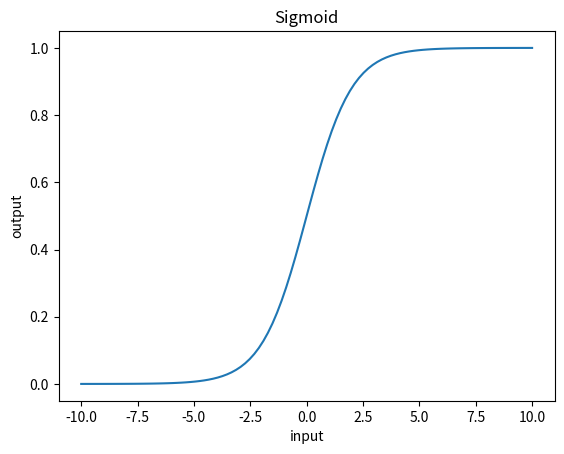

Source code (Python):
import numpy as np
import matplotlib.pyplot as plt

# Generating 100 points from -10 to 10.
input = np.linspace(-10, 10, 100)

def sigmoid(X):
  return 1/(1+np.exp(-X))

output = sigmoid(input)

plt.plot(input, output)
plt.xlabel("input")
plt.ylabel("output")
plt.title("Sigmoid")
plt.show()

# Lesson learnt: Values ranging from -10 to 10 are now ranging from 0 to 1.
#  In other words: close to 0 or closer to 1
#  That makes for binary classification.

